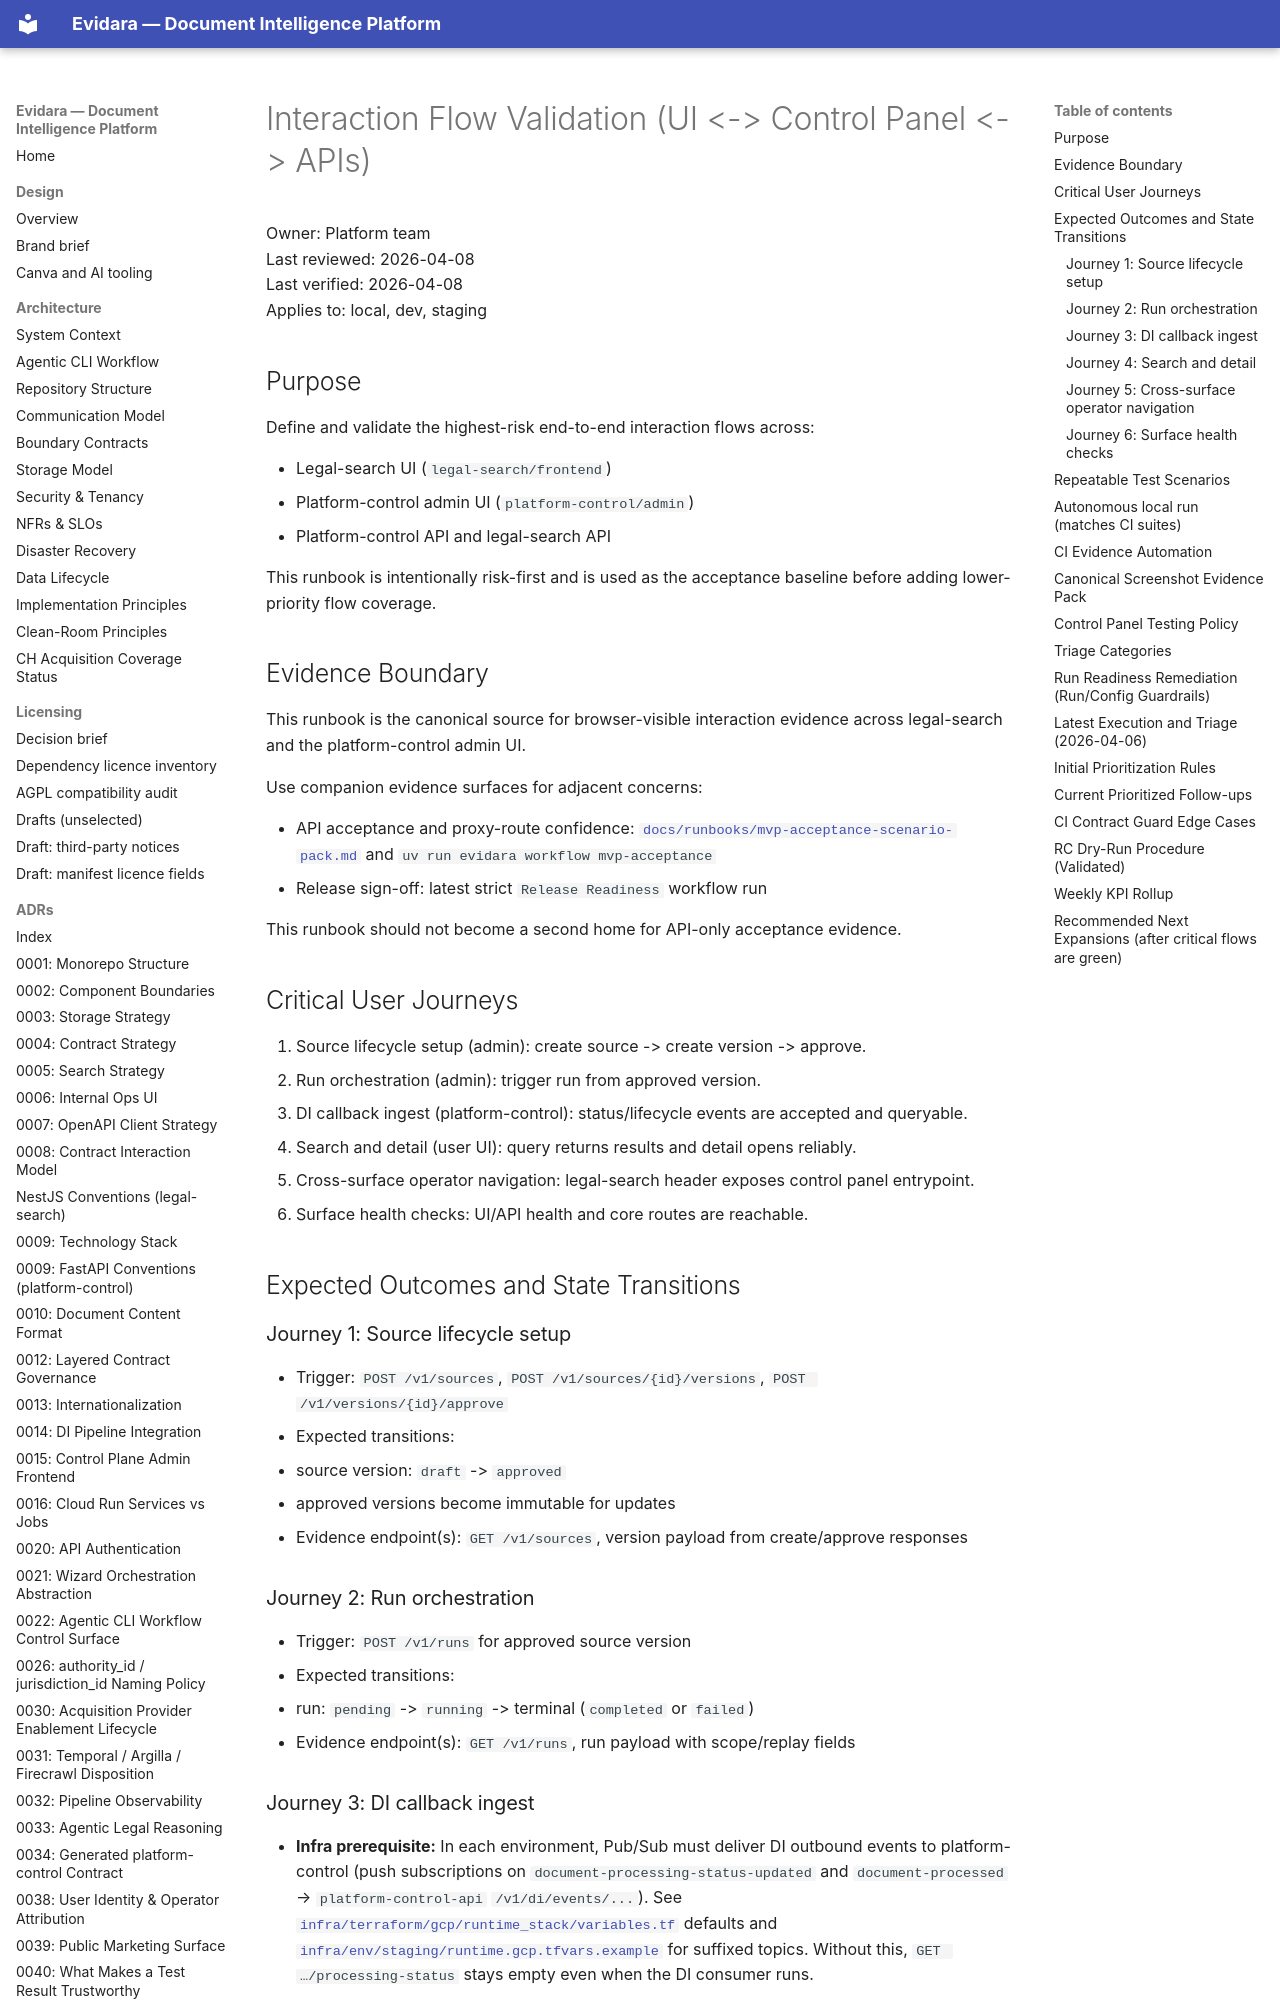

repository: philipplukas/evidara · page: runbooks/interaction-flow-validation/index.html · generator: mkdocs

# Interaction Flow Validation (UI <-> Control Panel <-> APIs)

Owner: Platform team  
Last reviewed: 2026-04-08  
Last verified: 2026-04-08  
Applies to: local, dev, staging

## Purpose

Define and validate the highest-risk end-to-end interaction flows across:

- Legal-search UI (`legal-search/frontend`)
- Platform-control admin UI (`platform-control/admin`)
- Platform-control API and legal-search API

This runbook is intentionally risk-first and is used as the acceptance baseline
before adding lower-priority flow coverage.

## Evidence Boundary

This runbook is the canonical source for browser-visible interaction evidence across legal-search and the platform-control admin UI.

Use companion evidence surfaces for adjacent concerns:

- API acceptance and proxy-route confidence: [`docs/runbooks/mvp-acceptance-scenario-pack.md`](mvp-acceptance-scenario-pack.md) and `uv run evidara workflow mvp-acceptance`
- Release sign-off: latest strict `Release Readiness` workflow run

This runbook should not become a second home for API-only acceptance evidence.

## Critical User Journeys

1. Source lifecycle setup (admin): create source -> create version -> approve.
2. Run orchestration (admin): trigger run from approved version.
3. DI callback ingest (platform-control): status/lifecycle events are accepted and queryable.
4. Search and detail (user UI): query returns results and detail opens reliably.
5. Cross-surface operator navigation: legal-search header exposes control panel entrypoint.
6. Surface health checks: UI/API health and core routes are reachable.

## Expected Outcomes and State Transitions

### Journey 1: Source lifecycle setup

- Trigger: `POST /v1/sources`, `POST /v1/sources/{id}/versions`, `POST /v1/versions/{id}/approve`
- Expected transitions:
  - source version: `draft` -> `approved`
  - approved versions become immutable for updates
- Evidence endpoint(s): `GET /v1/sources`, version payload from create/approve responses

### Journey 2: Run orchestration

- Trigger: `POST /v1/runs` for approved source version
- Expected transitions:
  - run: `pending` -> `running` -> terminal (`completed` or `failed`)
- Evidence endpoint(s): `GET /v1/runs`, run payload with scope/replay fields

### Journey 3: DI callback ingest

- **Infra prerequisite:** In each environment, Pub/Sub must deliver DI outbound events to platform-control (push subscriptions on `document-processing-status-updated` and `document-processed` → `platform-control-api` `/v1/di/events/...`). See [`infra/terraform/gcp/runtime_stack/variables.tf`](../../infra/terraform/gcp/runtime_stack/variables.tf) defaults and [`infra/env/staging/runtime.gcp.tfvars.example`](../../infra/env/staging/runtime.gcp.tfvars.example) for suffixed topics. Without this, `GET …/processing-status` stays empty even when the DI consumer runs.
- Trigger: DI event endpoints for `document.processing_status.updated`, `document.processed`, `document.withdrawn`
- Expected transitions:
  - processing status rows appear for run
  - lifecycle events appear in reverse chronological order
- Evidence endpoint(s):
  - `GET /v1/runs/{run_id}/processing-status`
  - `GET /v1/runs/{run_id}/document-lifecycle`
